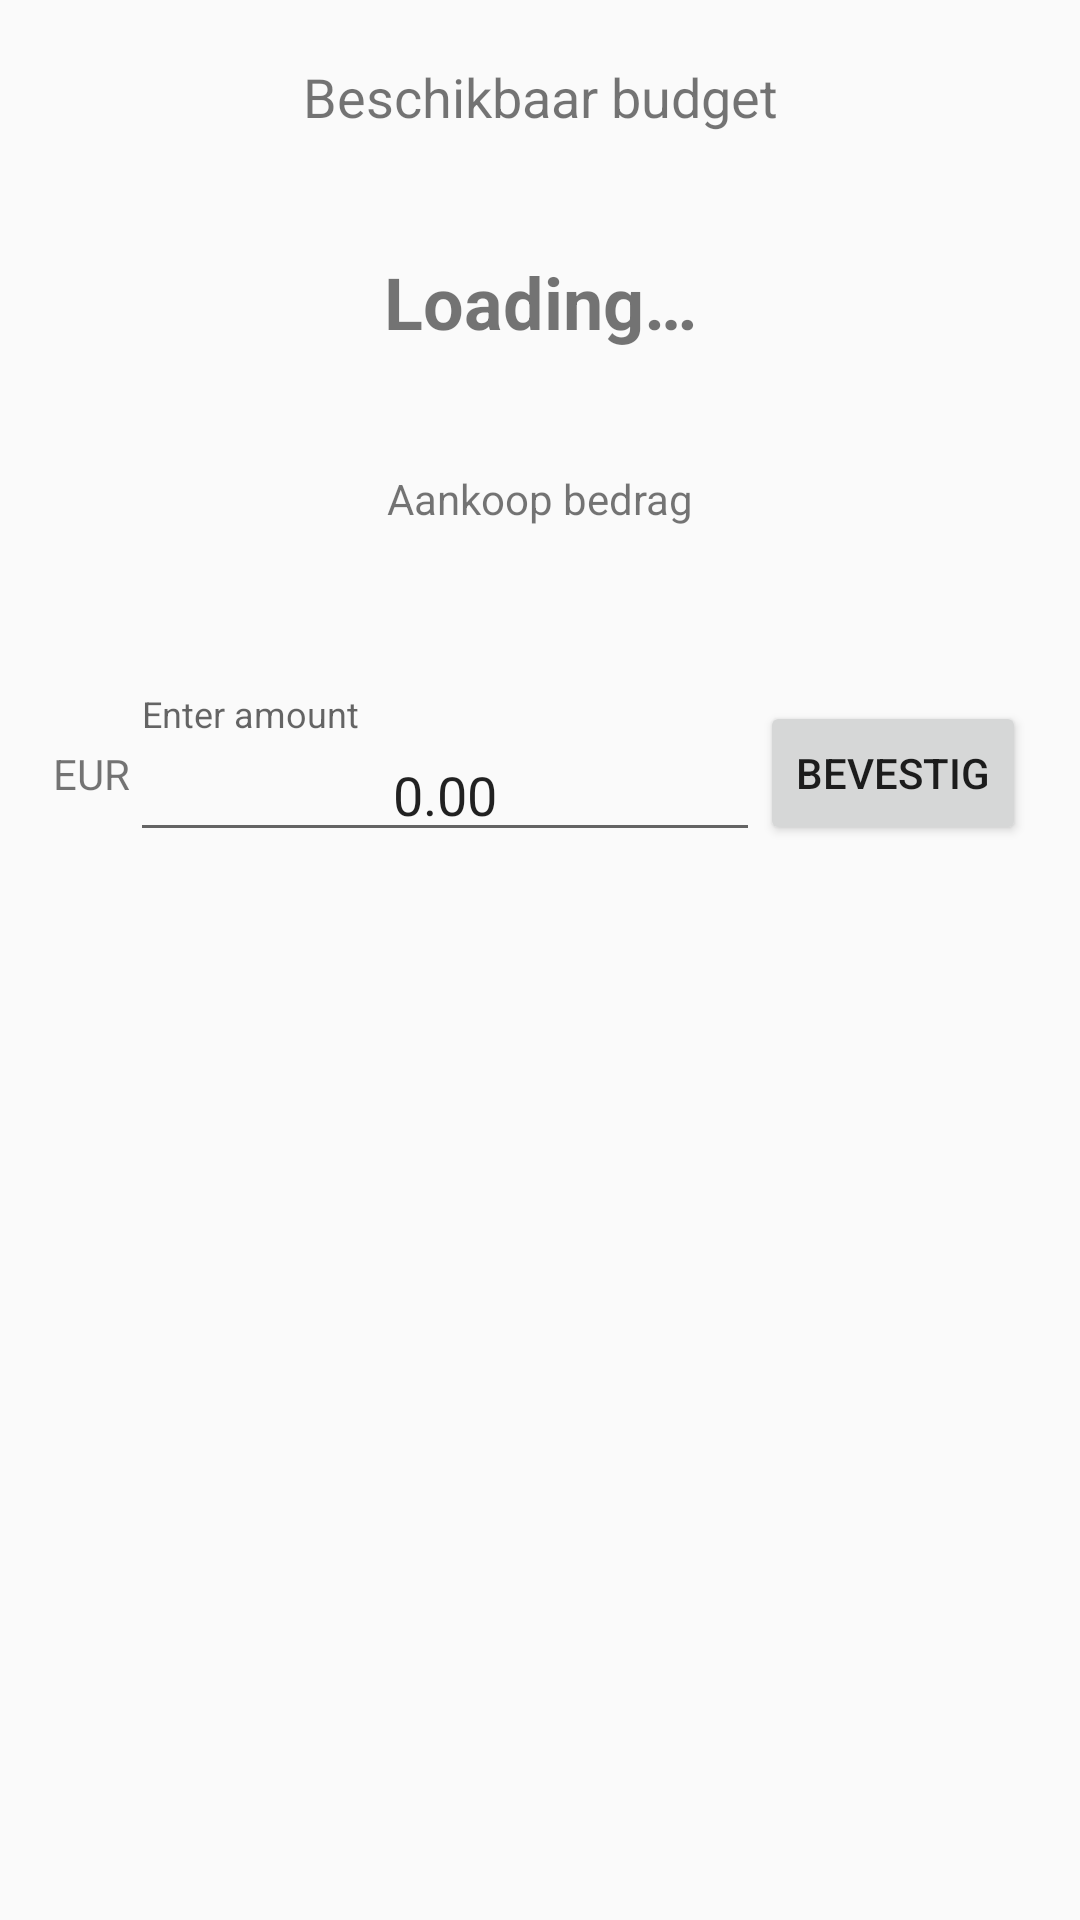

Write the Android layout XML for this screen, with the resource values it uses.
<!-- AndroidManifest.xml: application theme AppTheme -->
<!-- res/layout/activity_voucher_process.xml -->
<?xml version="1.0" encoding="utf-8"?>
<LinearLayout xmlns:android="http://schemas.android.com/apk/res/android"
    xmlns:tools="http://schemas.android.com/tools"
    android:layout_width="match_parent"
    android:layout_height="match_parent"
    android:layout_margin="@dimen/activity_vertical_margin"
    android:orientation="vertical"
    tools:context="io.forus.kindpakket.android.kindpakket.view.voucher.VoucherProcessActivity">

    <TextView
        android:id="@+id/voucher_process_budget_text"
        android:layout_width="match_parent"
        android:layout_height="wrap_content"
        android:layout_marginTop="@dimen/voucher_process_vertical_spacing"
        android:layout_marginBottom="@dimen/voucher_process_vertical_spacing"
        android:gravity="center"
        android:text="@string/voucher_process_budget_text"
        android:textAlignment="center"
        android:textSize="18sp"
        tools:layout_editor_absoluteX="0dp"
        tools:layout_editor_absoluteY="0dp" />

    <TextView
        android:id="@+id/voucher_process_budget"
        android:layout_width="match_parent"
        android:layout_height="wrap_content"
        android:layout_marginTop="@dimen/voucher_process_vertical_spacing"
        android:layout_marginBottom="@dimen/voucher_process_vertical_spacing"
        android:gravity="center"
        android:text="@string/voucher_process_budget"
        android:textAlignment="center"
        android:textSize="24sp"
        android:textStyle="bold"
        tools:layout_editor_absoluteX="0dp"
        tools:layout_editor_absoluteY="0dp" />

    <TextView
        android:id="@+id/voucher_process_use_text"
        android:layout_width="match_parent"
        android:layout_height="wrap_content"
        android:layout_marginTop="@dimen/voucher_process_vertical_spacing"
        android:layout_marginBottom="@dimen/voucher_process_vertical_spacing"
        android:gravity="center"
        android:text="@string/voucher_process_use_text"
        tools:layout_editor_absoluteX="0dp"
        tools:layout_editor_absoluteY="0dp" />

    <LinearLayout
        android:layout_width="match_parent"
        android:layout_height="wrap_content"
        android:layout_marginTop="@dimen/voucher_process_vertical_spacing"
        android:layout_marginBottom="@dimen/voucher_process_vertical_spacing"
        android:gravity="center_vertical|center_horizontal"
        android:orientation="horizontal"
        tools:layout_editor_absoluteX="8dp"
        tools:layout_editor_absoluteY="8dp">

        <TextView
            android:id="@+id/voucher_process_currency"
            android:layout_width="wrap_content"
            android:layout_height="wrap_content"
            android:text="@string/voucher_process_currency" />

        <android.support.design.widget.TextInputLayout
            android:layout_width="wrap_content"
            android:layout_height="wrap_content"
            android:layout_marginBottom="@dimen/activity_vertical_margin"
            android:layout_marginTop="@dimen/activity_vertical_margin">

            <android.support.design.widget.TextInputEditText
                android:id="@+id/voucher_process_amount"
                android:layout_width="wrap_content"
                android:layout_height="wrap_content"
                android:ems="10"
                android:inputType="numberDecimal"
                android:hint="@string/voucher_process_amount_hint"
                android:text="@string/voucher_process_amount_default"
                android:textAlignment="center" />
        </android.support.design.widget.TextInputLayout>

        <Button
            android:id="@+id/voucher_process_button"
            android:layout_width="wrap_content"
            android:layout_height="wrap_content"
            android:text="@string/voucher_process_button" />
    </LinearLayout>
</LinearLayout>
<!-- resources referenced by this layout -->
<resources>
  <dimen name="activity_vertical_margin">16dp</dimen>
  <dimen name="voucher_process_vertical_spacing">20dp</dimen>
  <string name="voucher_process_amount_default">0.00</string>
  <string name="voucher_process_amount_hint">Enter amount</string>
  <string name="voucher_process_budget">Loading…</string>
  <string name="voucher_process_budget_text">Beschikbaar budget</string>
  <string name="voucher_process_button">Bevestig</string>
  <string name="voucher_process_currency">EUR</string>
  <string name="voucher_process_use_text">Aankoop bedrag</string>
  <style name="AppTheme" parent="@style/Theme.AppCompat.Light.NoActionBar">
          
          <item name="colorPrimary">@color/colorPrimary</item>
          <item name="colorPrimaryDark">@color/colorPrimaryDark</item>
          <item name="colorAccent">@color/colorAccent</item>
      </style>
  <!-- not gathered from this repository: default colours our renderer supplied (Android Studio template values) -->
  <color name="colorPrimary">#FF6200EE</color>
  <color name="colorPrimaryDark">#FF3700B3</color>
  <color name="colorAccent">#FF03DAC5</color>
</resources>
